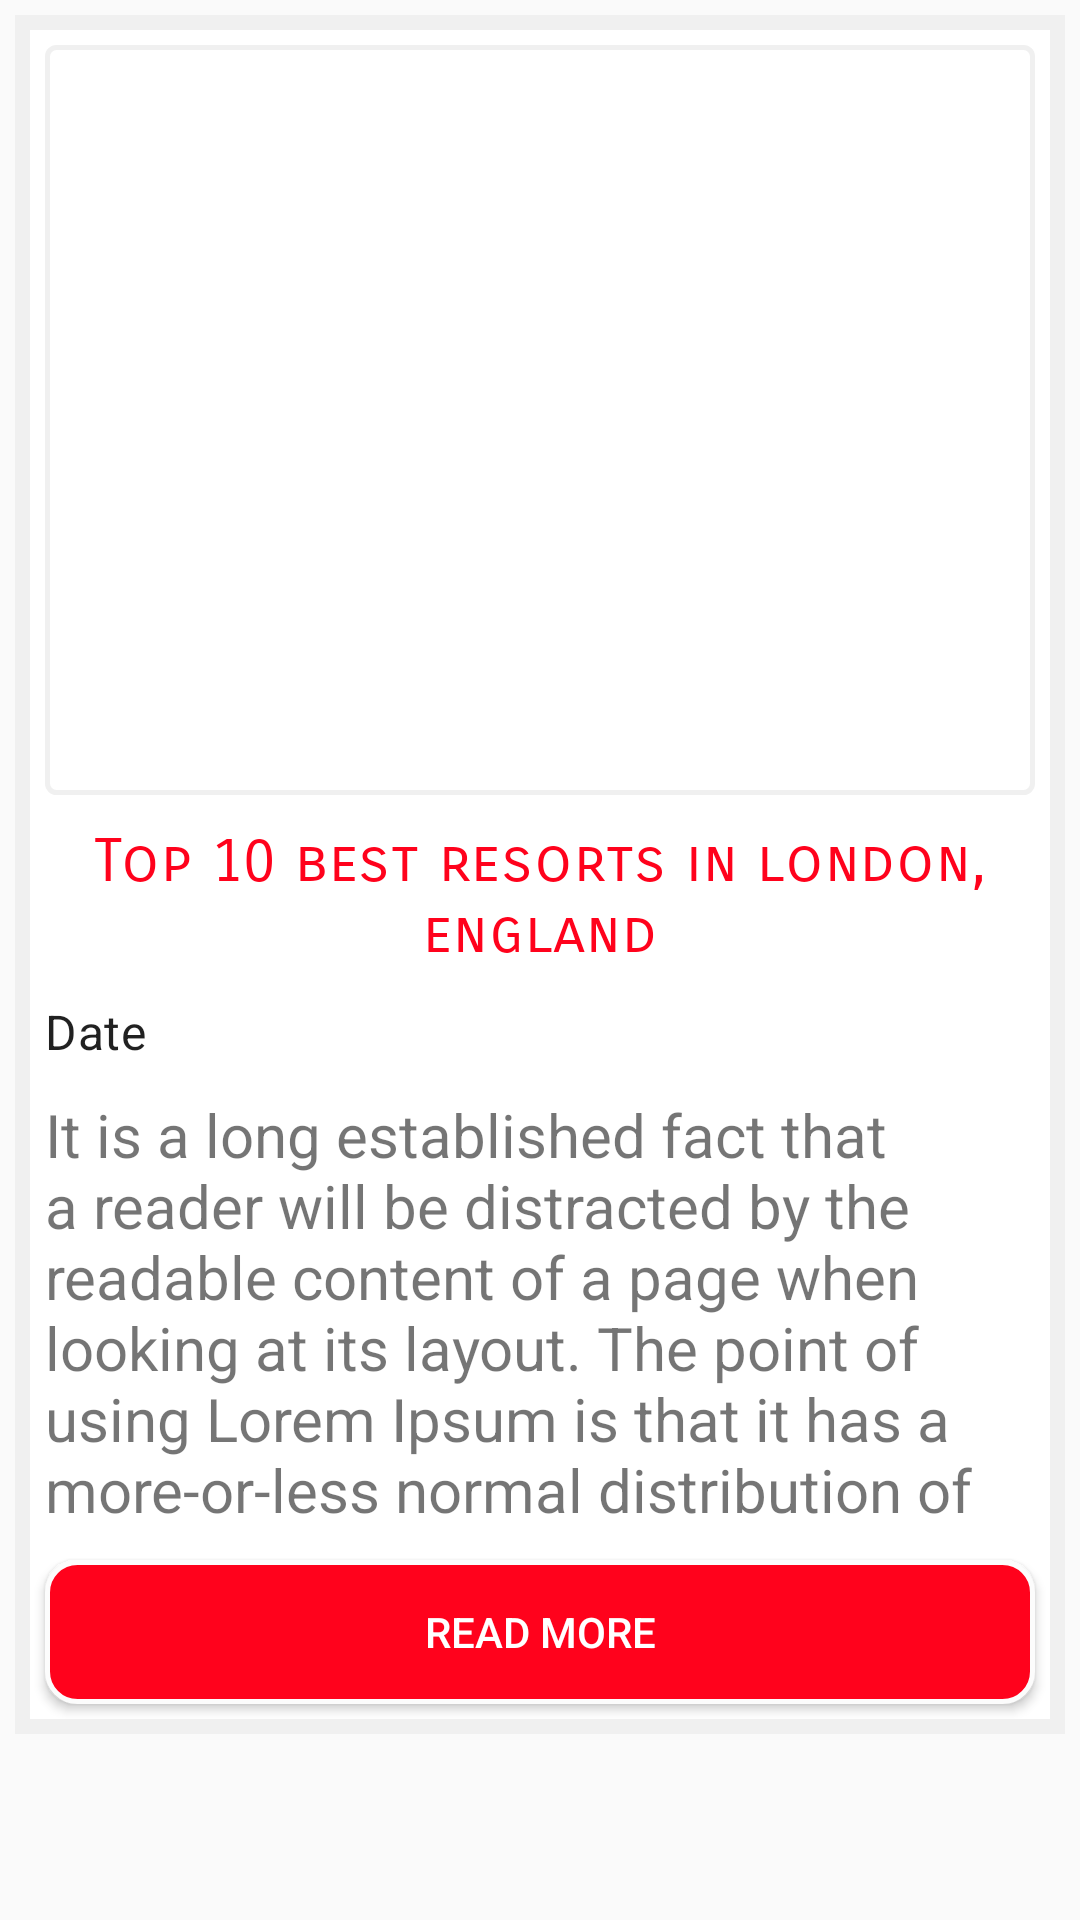

Android layout source for this screen:
<!-- AndroidManifest.xml: application theme Theme.Design.Light.NoActionBar -->
<!-- res/layout/blog_listing.xml -->
<?xml version="1.0" encoding="utf-8"?>
<RelativeLayout
    xmlns:android="http://schemas.android.com/apk/res/android"
    android:layout_width="match_parent"
    android:layout_height="match_parent">

    <LinearLayout
        android:id="@+id/linearLayoutbloglisting"
        android:padding="5dp"
        android:clickable="true"
        android:orientation="vertical"
        android:layout_margin="5dp"
        android:background="@drawable/cardviewoutline"
        android:layout_width="match_parent"
        android:layout_height="wrap_content">

        <ImageView
            android:id="@+id/imageViewBlogImage"
            android:layout_margin="5dp"
            android:background="@drawable/imageviewoutline"
            android:layout_gravity="center"
            android:layout_width="match_parent"
            android:layout_height="250dp" />

        <TextView
            android:id="@+id/textViewBlogTitle"
            android:layout_margin="5dp"
            android:textColor="@color/colorPrimary"
            android:gravity="center"
            android:fontFamily="sans-serif-smallcaps"
            android:text="Top 10 best resorts in london, england"
            android:textAppearance="@style/TextAppearance.MaterialComponents.Headline6"
            android:layout_width="match_parent"
            android:layout_height="wrap_content" />

        <TextView
            android:text="Date"
            android:layout_margin="5dp"
            android:textAppearance="@style/TextAppearance.MaterialComponents.Subtitle1"
            android:layout_width="match_parent"
            android:layout_height="wrap_content" />

        <TextView
            android:id="@+id/textViewBlogDescription"
            android:maxLines="6"
            android:textSize="20sp"
            android:text="It is a long established fact that a reader will be distracted by the readable content of a page when looking at its layout. The point of using Lorem Ipsum is that it has a more-or-less normal distribution of letters, as opposed to using 'Content here, content here', making it look like readable English."
            android:layout_margin="5dp"
            android:layout_width="match_parent"
            android:layout_height="wrap_content" />

        <Button
            android:id="@+id/buttonBlogReadMore"
            android:text="Read More"
            android:background="@drawable/buttonoutline"
            android:layout_margin="5dp"
            android:textColor="#FFFFFF"
            android:layout_width="match_parent"
            android:layout_height="wrap_content" />

    </LinearLayout>

</RelativeLayout>
<!-- resources referenced by this layout -->
<resources>
  <color name="colorPrimary">#FF021C</color>
  <!-- drawable buttonoutline (drawable) -->
  <?xml version="1.0" encoding="utf-8"?>
  <shape xmlns:android="http://schemas.android.com/apk/res/android"
     android:thickness="5dp"
      android:shape="rectangle">
      <gradient
          android:startColor="@color/colorPrimary"
          android:endColor="@color/colorPrimary"
          android:angle="180" />
      <corners
          android:radius="10dp" />
  
      <stroke
          android:width="5px"
          android:color="#FCFCFC" />
  </shape>
  <!-- drawable cardviewoutline (drawable) -->
  <?xml version="1.0" encoding="UTF-8"?>
  <shape xmlns:android="http://schemas.android.com/apk/res/android">
      <solid
          android:color="#FFFFFF"/>
      <stroke
          android:width="5dp"
          android:color="#F0F0F0" />
      <corners
          android:radius="0dp"/>
      <padding
          android:left="0dp"
          android:top="0dp"
          android:right="0dp"
          android:bottom="0dp" />
  </shape>
  <!-- drawable imageviewoutline (drawable) -->
  <?xml version="1.0" encoding="utf-8"?>
  <shape xmlns:android="http://schemas.android.com/apk/res/android"
      android:thickness="5dp"
      android:shape="rectangle">
  
      <corners
          android:radius="3dp" />
      <stroke
          android:width="5px"
          android:color="#F0F0F0" />
  </shape>
</resources>
